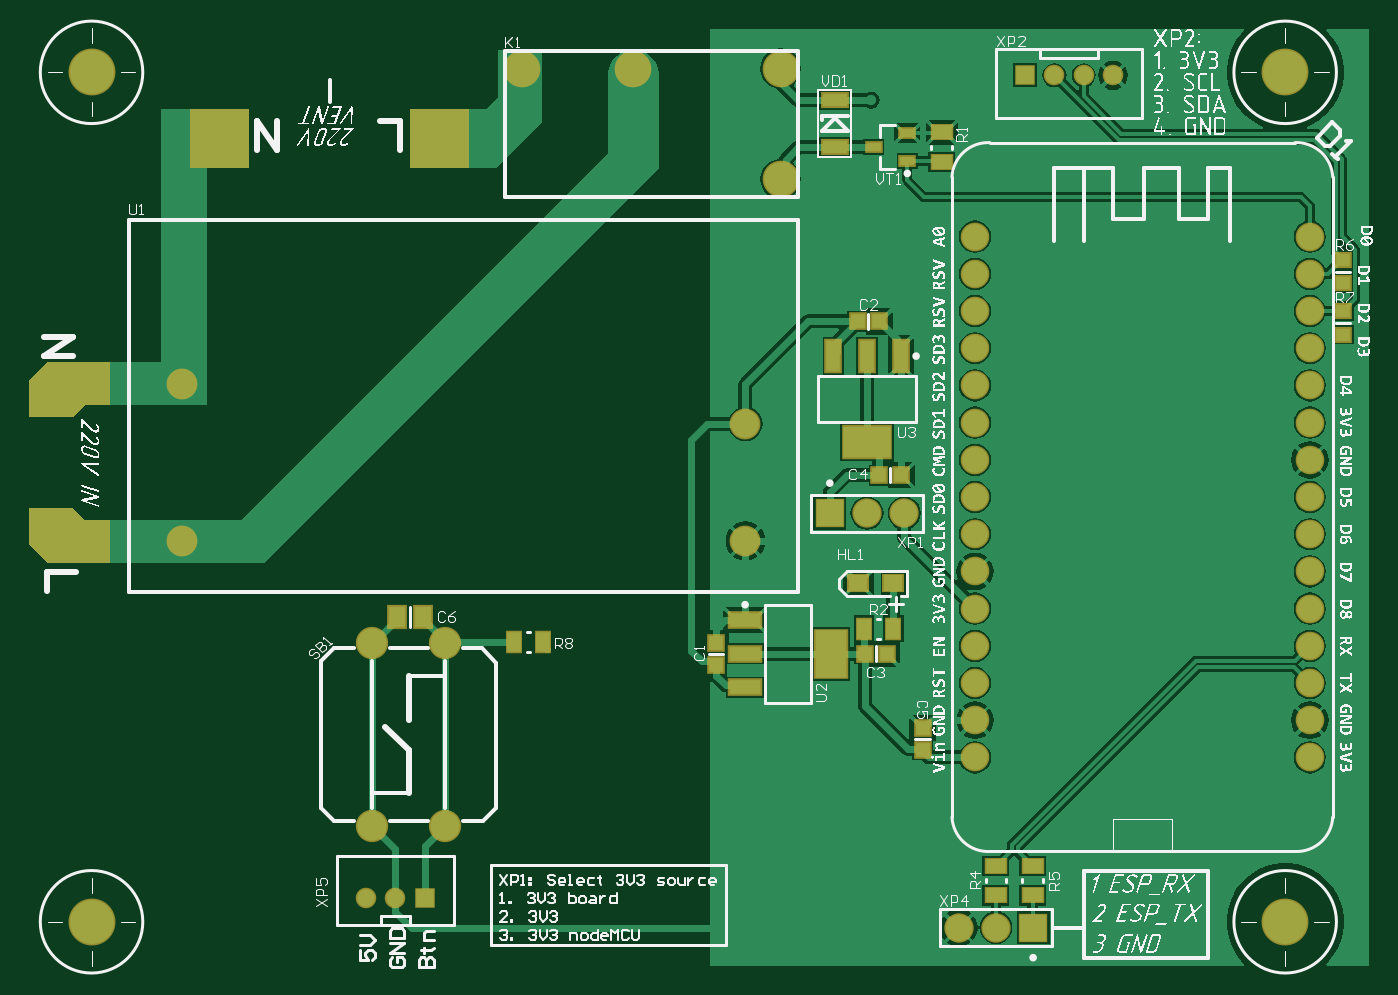
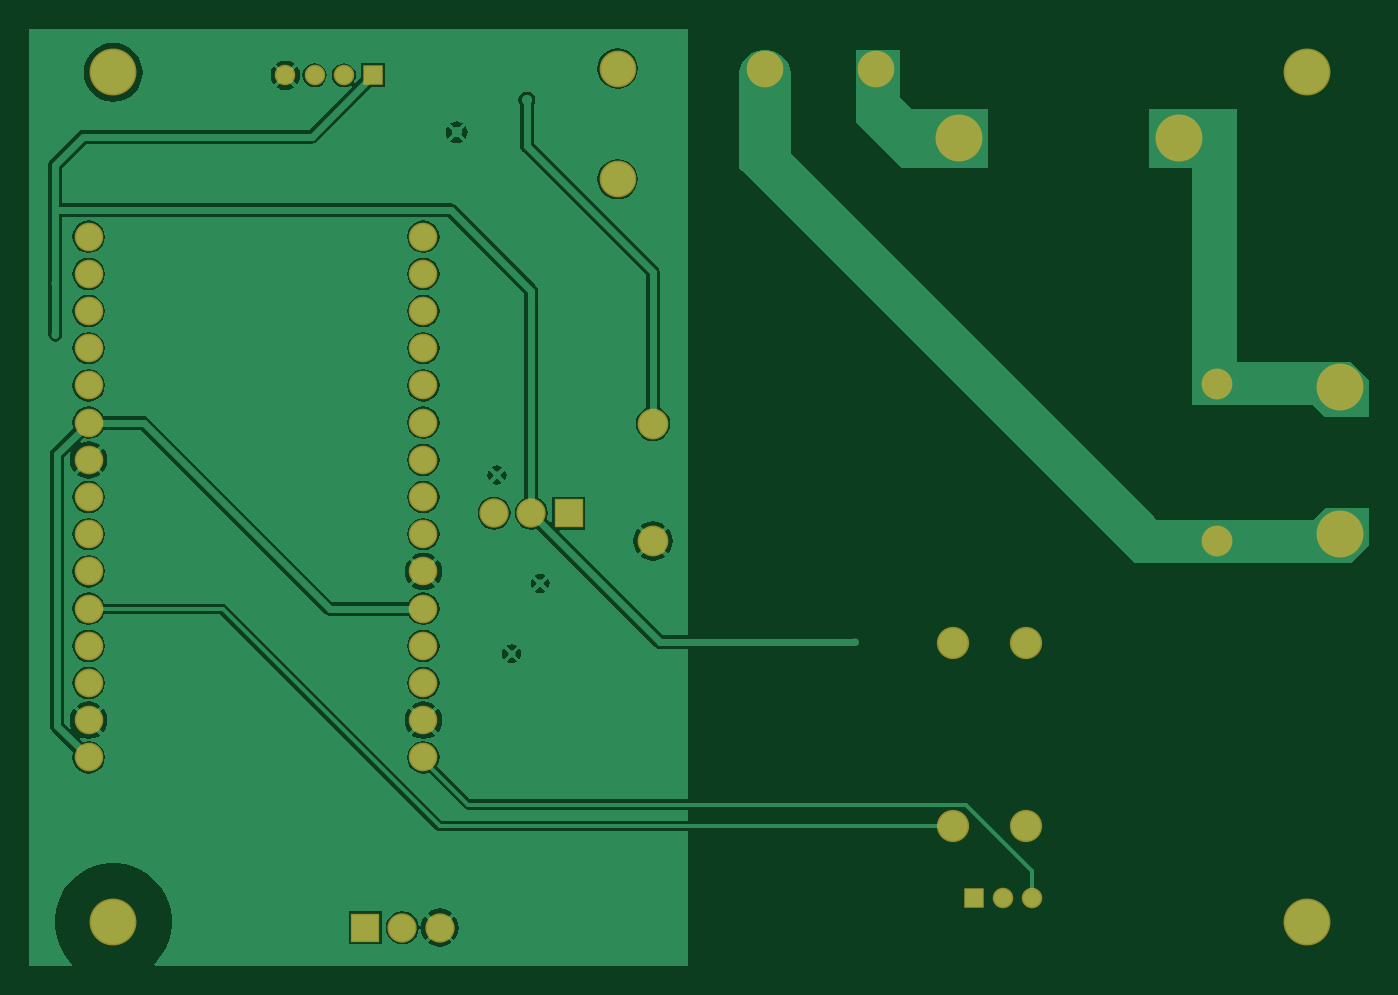
Circuit board: 7 layer files. Board 91.5 x 64.0 mm.
- drill: BHC_V2.DRL (978 bytes)
- bottom_copper: BHC_V2.GBL (31599 bytes)
- bottom_mask: BHC_V2.GBS (1575 bytes)
- top_copper: BHC_V2.GTL (38209 bytes)
- top_silk: BHC_V2.GTO (374226 bytes)
- paste: BHC_V2.GTP (1429 bytes)
- top_mask: BHC_V2.GTS (3367 bytes)

=== drill: BHC_V2.DRL (978 bytes, source withheld) ===
=== bottom_copper: BHC_V2.GBL (31599 bytes, source omitted) ===
=== bottom_mask: BHC_V2.GBS ===
G04*
G04 #@! TF.GenerationSoftware,Altium Limited,Altium Designer,19.1.7 (138)*
G04*
G04 Layer_Color=16711935*
%FSLAX44Y44*%
%MOMM*%
G71*
G01*
G75*
%ADD44R,1.4032X1.4032*%
%ADD45C,1.4032*%
%ADD46C,3.2032*%
%ADD47C,2.2032*%
%ADD48C,2.0032*%
%ADD49R,2.0032X2.0032*%
%ADD50C,1.9562*%
%ADD51C,2.5032*%
%ADD52C,2.1032*%
G54D44*
X290000Y51000D02*
D03*
X700000Y613000D02*
D03*
G54D45*
X270000Y51000D02*
D03*
X250000D02*
D03*
X740000Y613000D02*
D03*
X720000D02*
D03*
X760000D02*
D03*
G54D46*
X300000Y570000D02*
D03*
X150000D02*
D03*
X40000Y300000D02*
D03*
Y400000D02*
D03*
X877500Y615000D02*
D03*
Y35000D02*
D03*
X62500D02*
D03*
Y615000D02*
D03*
G54D47*
X304000Y100500D02*
D03*
Y225500D02*
D03*
X254000Y100500D02*
D03*
Y225500D02*
D03*
G54D48*
X592000Y314000D02*
D03*
X617400D02*
D03*
X680000Y31000D02*
D03*
X654600D02*
D03*
G54D49*
X566600Y314000D02*
D03*
X705400Y31000D02*
D03*
G54D50*
X894300Y325000D02*
D03*
Y350400D02*
D03*
Y375800D02*
D03*
Y401200D02*
D03*
Y426600D02*
D03*
Y452000D02*
D03*
Y477400D02*
D03*
Y502800D02*
D03*
Y299600D02*
D03*
Y274200D02*
D03*
Y248800D02*
D03*
Y223400D02*
D03*
Y198000D02*
D03*
Y172600D02*
D03*
Y147200D02*
D03*
X665700D02*
D03*
Y172600D02*
D03*
Y198000D02*
D03*
Y223400D02*
D03*
Y248800D02*
D03*
Y274200D02*
D03*
Y299600D02*
D03*
Y502800D02*
D03*
Y477400D02*
D03*
Y452000D02*
D03*
Y426600D02*
D03*
Y401200D02*
D03*
Y375800D02*
D03*
Y350400D02*
D03*
Y325000D02*
D03*
G54D51*
X356600Y617600D02*
D03*
X533000Y542000D02*
D03*
Y617600D02*
D03*
X432200D02*
D03*
G54D52*
X124000Y402500D02*
D03*
Y295000D02*
D03*
X509000D02*
D03*
Y375000D02*
D03*
M02*

=== top_copper: BHC_V2.GTL (38209 bytes, source omitted) ===
=== top_silk: BHC_V2.GTO (374226 bytes, source omitted) ===
=== paste: BHC_V2.GTP ===
G04*
G04 #@! TF.GenerationSoftware,Altium Limited,Altium Designer,19.1.7 (138)*
G04*
G04 Layer_Color=8421504*
%FSLAX44Y44*%
%MOMM*%
G71*
G01*
G75*
%ADD18R,1.0000X2.1500*%
%ADD19R,3.2500X2.1500*%
%ADD20R,1.1500X1.4500*%
%ADD21R,0.9500X1.4000*%
%ADD22R,1.0000X1.0000*%
%ADD23R,1.4000X0.9500*%
%ADD24R,1.0000X0.9000*%
%ADD25R,1.0000X1.0000*%
%ADD26R,2.1500X3.2500*%
%ADD27R,2.1500X1.0000*%
%ADD28R,1.7000X0.9000*%
%ADD29R,1.0000X0.6000*%
%ADD30R,1.3000X1.1000*%
G54D18*
X615000Y421250D02*
D03*
X592000Y421250D02*
D03*
X569000Y421250D02*
D03*
G54D19*
X592000Y362750D02*
D03*
G54D20*
X271000Y243000D02*
D03*
X289000D02*
D03*
G54D21*
X371000Y226000D02*
D03*
X351000D02*
D03*
X590000Y235000D02*
D03*
X610000D02*
D03*
G54D22*
X615500Y340000D02*
D03*
X600500D02*
D03*
X600500Y445000D02*
D03*
X585500D02*
D03*
X605500Y218000D02*
D03*
X590500D02*
D03*
G54D23*
X680000Y73000D02*
D03*
Y53000D02*
D03*
X705000Y73000D02*
D03*
Y53000D02*
D03*
X643000Y554000D02*
D03*
Y574000D02*
D03*
G54D24*
X917000Y471000D02*
D03*
Y487000D02*
D03*
Y436000D02*
D03*
Y452000D02*
D03*
G54D25*
X630000Y167500D02*
D03*
Y152500D02*
D03*
X489000Y225500D02*
D03*
Y210500D02*
D03*
G54D26*
X567250Y218000D02*
D03*
G54D27*
X508750Y195000D02*
D03*
X508750Y218000D02*
D03*
X508750Y241000D02*
D03*
G54D28*
X570000Y596000D02*
D03*
Y564000D02*
D03*
G54D29*
X619500Y554500D02*
D03*
Y573500D02*
D03*
X596570Y564000D02*
D03*
G54D30*
X610000Y266000D02*
D03*
X586000D02*
D03*
M02*

=== top_mask: BHC_V2.GTS ===
G04*
G04 #@! TF.GenerationSoftware,Altium Limited,Altium Designer,19.1.7 (138)*
G04*
G04 Layer_Color=8388736*
%FSLAX44Y44*%
%MOMM*%
G71*
G01*
G75*
%ADD31R,1.2032X2.3532*%
%ADD32R,3.4532X2.3532*%
%ADD33R,1.3532X1.6532*%
%ADD34R,1.1532X1.6032*%
%ADD35R,1.2032X1.2032*%
%ADD36R,1.6032X1.1532*%
%ADD37R,1.2032X1.1032*%
%ADD38R,1.2032X1.2032*%
%ADD39R,2.3532X3.4532*%
%ADD40R,2.3532X1.2032*%
%ADD41R,1.9032X1.1032*%
%ADD42R,1.2032X0.8032*%
%ADD43R,1.5032X1.3032*%
%ADD44R,1.4032X1.4032*%
%ADD45C,1.4032*%
%ADD46C,3.2032*%
%ADD47C,2.2032*%
%ADD48C,2.0032*%
%ADD49R,2.0032X2.0032*%
%ADD50C,1.9562*%
%ADD51C,2.5032*%
%ADD52C,2.1032*%
G36*
X58000Y309500D02*
X75000D01*
X75000Y292500D01*
X75000Y280000D01*
X32500Y280000D01*
X20000Y292500D01*
Y317500D01*
X50000D01*
X58000Y309500D01*
D02*
G37*
G36*
X75000Y417500D02*
X75000Y388000D01*
X58000Y388000D01*
X50000Y380000D01*
X20000D01*
Y405000D01*
X32500Y417500D01*
X75000Y417500D01*
D02*
G37*
G36*
X170000Y590000D02*
X170000Y550000D01*
X130000Y550000D01*
X130000Y590000D01*
X170000Y590000D01*
D02*
G37*
G36*
X320000D02*
X320000Y550000D01*
X280000Y550000D01*
X280000Y590000D01*
X320000Y590000D01*
D02*
G37*
G54D31*
X615000Y421250D02*
D03*
X592000Y421250D02*
D03*
X569000Y421250D02*
D03*
G54D32*
X592000Y362750D02*
D03*
G54D33*
X271000Y243000D02*
D03*
X289000D02*
D03*
G54D34*
X371000Y226000D02*
D03*
X351000D02*
D03*
X590000Y235000D02*
D03*
X610000D02*
D03*
G54D35*
X615500Y340000D02*
D03*
X600500D02*
D03*
X600500Y445000D02*
D03*
X585500D02*
D03*
X605500Y218000D02*
D03*
X590500D02*
D03*
G54D36*
X680000Y73000D02*
D03*
Y53000D02*
D03*
X705000Y73000D02*
D03*
Y53000D02*
D03*
X643000Y554000D02*
D03*
Y574000D02*
D03*
G54D37*
X917000Y471000D02*
D03*
Y487000D02*
D03*
Y436000D02*
D03*
Y452000D02*
D03*
G54D38*
X630000Y167500D02*
D03*
Y152500D02*
D03*
X489000Y225500D02*
D03*
Y210500D02*
D03*
G54D39*
X567250Y218000D02*
D03*
G54D40*
X508750Y195000D02*
D03*
X508750Y218000D02*
D03*
X508750Y241000D02*
D03*
G54D41*
X570000Y596000D02*
D03*
Y564000D02*
D03*
G54D42*
X619500Y554500D02*
D03*
Y573500D02*
D03*
X596570Y564000D02*
D03*
G54D43*
X610000Y266000D02*
D03*
X586000D02*
D03*
G54D44*
X290000Y51000D02*
D03*
X700000Y613000D02*
D03*
G54D45*
X270000Y51000D02*
D03*
X250000D02*
D03*
X740000Y613000D02*
D03*
X720000D02*
D03*
X760000D02*
D03*
G54D46*
X300000Y570000D02*
D03*
X150000D02*
D03*
X40000Y300000D02*
D03*
Y400000D02*
D03*
X877500Y615000D02*
D03*
Y35000D02*
D03*
X62500D02*
D03*
Y615000D02*
D03*
G54D47*
X304000Y100500D02*
D03*
Y225500D02*
D03*
X254000Y100500D02*
D03*
Y225500D02*
D03*
G54D48*
X592000Y314000D02*
D03*
X617400D02*
D03*
X680000Y31000D02*
D03*
X654600D02*
D03*
G54D49*
X566600Y314000D02*
D03*
X705400Y31000D02*
D03*
G54D50*
X894300Y325000D02*
D03*
Y350400D02*
D03*
Y375800D02*
D03*
Y401200D02*
D03*
Y426600D02*
D03*
Y452000D02*
D03*
Y477400D02*
D03*
Y502800D02*
D03*
Y299600D02*
D03*
Y274200D02*
D03*
Y248800D02*
D03*
Y223400D02*
D03*
Y198000D02*
D03*
Y172600D02*
D03*
Y147200D02*
D03*
X665700D02*
D03*
Y172600D02*
D03*
Y198000D02*
D03*
Y223400D02*
D03*
Y248800D02*
D03*
Y274200D02*
D03*
Y299600D02*
D03*
Y502800D02*
D03*
Y477400D02*
D03*
Y452000D02*
D03*
Y426600D02*
D03*
Y401200D02*
D03*
Y375800D02*
D03*
Y350400D02*
D03*
Y325000D02*
D03*
G54D51*
X356600Y617600D02*
D03*
X533000Y542000D02*
D03*
Y617600D02*
D03*
X432200D02*
D03*
G54D52*
X124000Y402500D02*
D03*
Y295000D02*
D03*
X509000D02*
D03*
Y375000D02*
D03*
M02*

